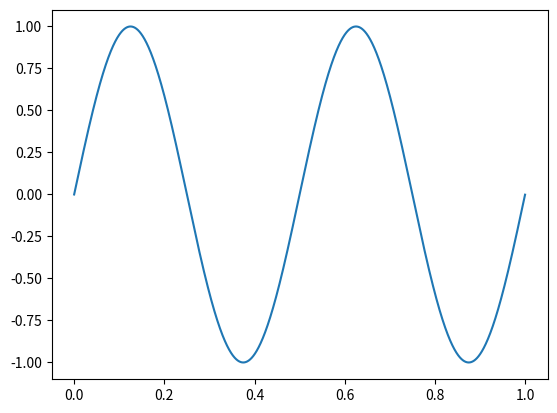

Recreate this plot in Python.
"""
[redacted]
Date: 10 March 2023
"""

# IMPORT MODULES
import numpy as np
import matplotlib.pyplot as plt

class SineWave:
    """Class to represent a sine wave"""

    def __init__(self, freq: int, duration=1,  sample_rate=10000) -> None:
        """Defines the constructor for a SineWave object"""
        self.freq = freq
        self.duration = duration
        self.sample_rate = sample_rate
        self.inversion_factor = 1
        self.phase_shift = 0

        # ASSIGN SINE WAVE COORDINATE POINTS TO self.wave
        self.wave = None
        self._generate_()

    def __repr__(self) -> str:
        """Returns the string representation of a SineWave object"""
        return "Sine Wave: {} hertz, {} seconds, {} sample rate.".format(self.freq, self.duration, self.sample_rate)

    def _generate_(self) -> None:
        """Generates a sine wave and returns its coordinate values"""
        x = np.linspace(0, self.duration, self.sample_rate * self.duration, endpoint=False)
        frequencies = x * self.freq * self.inversion_factor
        y = np.sin((2 * np.pi) * frequencies + self.phase_shift)

        coords = {"x":x, "y":y}

        self.wave = coords

    def graph(self) -> None:
        """Displays a graph of a SineWave object"""
        plt.plot(self.wave["x"], self.wave["y"])
        plt.show()

    def invert_amplitude(self) -> None:
        """Inverts the amplitude of a SineWave object"""
        self.inversion_factor = -self.inversion_factor
        self._generate_()

    def shift_phase(self, factor: float) -> None:
        """Shifts the phase of a SineWave object by the given factor"""
        self.phase_shift += factor
        self._generate_()

    def set_freq(self, freq: float) -> None:
        """Sets the frequency of a SineWave object"""
        self.freq = freq
        self._generate_()

    def set_duration(self, duration: float) -> None:
        """Sets the duration of a SineWave object"""
        self.duration = duration
        self._generate_()

    def set_sample_rate(self, sample_rate: int) -> None:
        """Sets the sample rate of a SineWave object"""
        self.sample_rate = sample_rate
        self._generate_()

    def get_freq(self) -> int:
        """Gets the frequency of a SineWave object"""
        return self.freq

    def get_duration(self) -> int:
        """Gets the duration of a SineWave object"""
        return self.duration

    def get_sample_rate(self) -> int:
        """Gets the sample rate of a SineWave object"""
        return self.sample_rate

if __name__ == "__main__":
    # IMPORT MODULES
    from matplotlib import pyplot as plt

    # INSTANTIATE SineWave OBJECT
    sine = SineWave(2)

    # ROTATE SINE WAVE ABOUT X-AXIS
    sine.invert_amplitude()

    # SHIFT SINE WAVE PHASE BY 180°
    sine.shift_phase(np.pi)

    # GRAPH SINE WAVE
    sine.graph()
